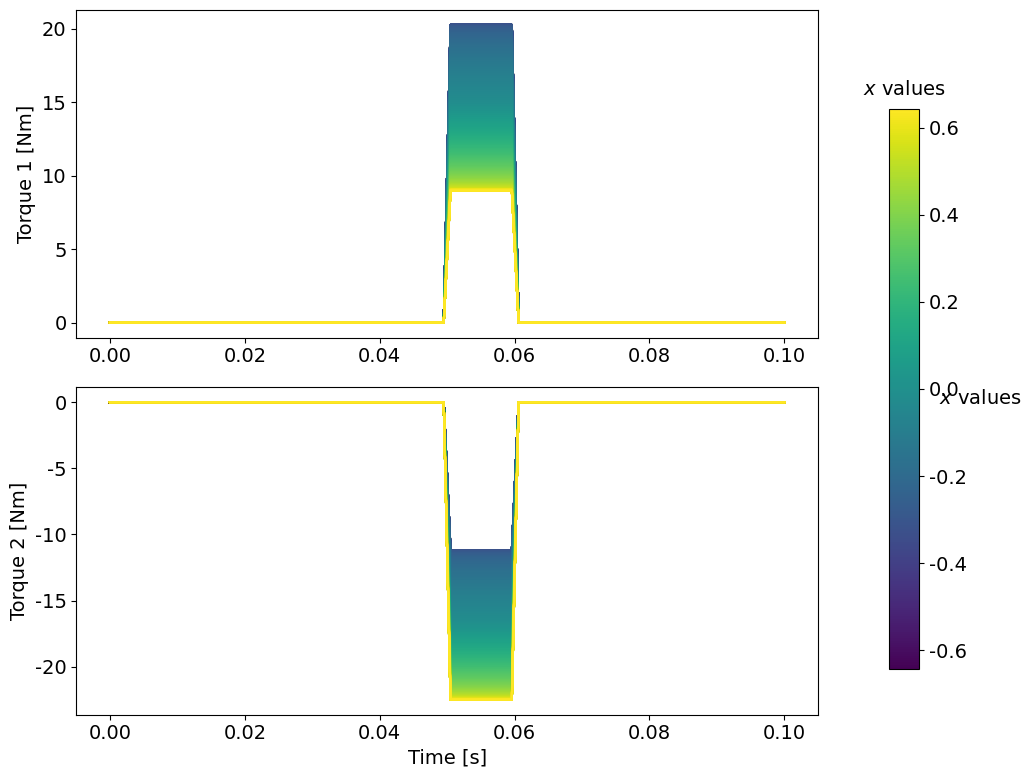

Recreate this plot in Python.
import numpy as np
import matplotlib.pyplot as plt
from matplotlib.ticker import FormatStrFormatter

# フォントをTimesに設定
plt.rcParams["font.family"] = "Times New Roman"
plt.rcParams["font.size"] = 14

l1 = 0.45
l2 = 0.5
dt = 0.01
m = 0.45
v = 1
fx = m * v / dt

a_values = np.linspace(-np.pi/2, np.pi/2, 1000)
b_values = np.linspace(-np.pi/2, np.pi/2, 1000)

# y=-0.7のときのxの範囲を求める
fixed_y = -0.7
x_values = []
a_vals = []
b_vals = []
torque_sums = []
for a in a_values:
    for b in b_values:
        if 0 < a + b < 2 * np.pi:  # 条件を追加
            y = -l1 * np.cos(a) - l2 * np.cos(b)
            if np.isclose(y, fixed_y, atol=1e-3):  # yが固定値に近い場合
                x = l1 * np.sin(a) - l2 * np.sin(b)
                x_values.append(x)
                a_vals.append(a)
                b_vals.append(b)

# new_torqueの時間変化をプロット
t_list = np.linspace(0, 0.1, num=100)
fig, (ax1, ax2) = plt.subplots(2, 1, figsize=(10, 8))

for i, (a, b) in enumerate(zip(a_vals, b_vals)):
    new_torque1_list = []
    new_torque2_list = []
    torque_sum_list = []
    for t in t_list:
        if 0 <= t <= 0.05:
            fx = 0
            new_torque1 = 0
            new_torque2 = 0
        elif 0.05 < t < 0.06:
            fx = m * v / dt
            new_torque1 = l1 * np.cos(a) * fx
            new_torque2 = -l2 * np.cos(b) * fx
        elif t >= 0.06:
            fx = 0
            new_torque1 = 0
            new_torque2 = 0

        new_torque1_list.append(new_torque1)
        new_torque2_list.append(new_torque2)
        torque_sum_list.append(new_torque1 + new_torque2)

    ax1.plot(t_list, new_torque1_list, color=plt.cm.viridis(i / len(a_vals)))
    ax2.plot(t_list, new_torque2_list, color=plt.cm.viridis(i / len(a_vals)))
    torque_sums.append(np.sum(torque_sum_list))

# トルクの和が最小となるxの値を求める
min_torque_sum_index = np.argmin(torque_sums)
min_torque_sum_x = x_values[min_torque_sum_index]

# 軸ラベルとタイトル
ax1.set_ylabel('Torque 1 [Nm]')
ax1.yaxis.set_major_formatter(FormatStrFormatter('%.0f'))
ax2.yaxis.set_major_formatter(FormatStrFormatter('%.0f'))
ax2.set_xlabel('Time [s]')
ax2.set_ylabel('Torque 2 [Nm]')

# カラーバーを全体の右側に配置
fig.subplots_adjust(right=0.85, hspace=0.3)  # サブプロットの間隔調整
cbar_ax = fig.add_axes([0.9, 0.15, 0.03, 0.7])
sm = plt.cm.ScalarMappable(cmap='viridis', norm=plt.Normalize(vmin=min(x_values), vmax=max(x_values)))
sm.set_array([])
cbar = fig.colorbar(sm, cax=cbar_ax)
cbar.set_label(r'$\it{x}$ values', labelpad=10, rotation=0, ha='center')

# xの値をカラーバーの上に配置
cbar.ax.xaxis.set_label_position('top')
cbar.ax.set_xlabel(r'$\it{x}$ values', labelpad=10)

plt.tight_layout(rect=[0, 0, 0.85, 1])  # 全体レイアウト調整
plt.show()

print(f"トルクの和が最小となるxの値: {min_torque_sum_x}")